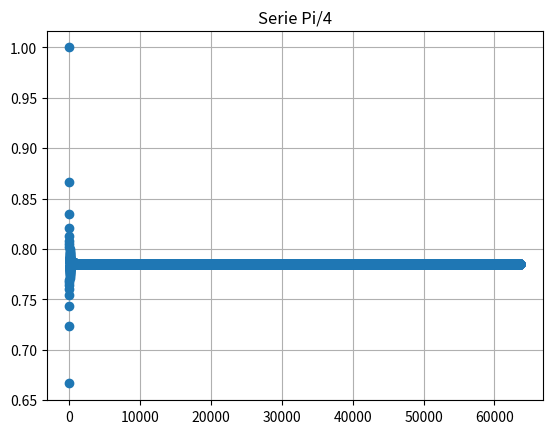

The script that saved this image:
import math
import matplotlib.pyplot as plt

def pi_cuarto_while_2(tol):
  s = 0
  i = 0
  l = []
  term = 0
  eps = 1
  s_ant = 0

  while 1:

    if i % 2:
      signo=-1
    else:
      signo=1
      
    term = signo*(1/(2*i+1))
    s +=term
    ##print(s)
    l.append(s)

    if i > 0:
      eps = abs(s_ant - s) / s_ant

    if eps < tol:
      break

    s_ant = s
    i+=1

  return s,l


s3,l3 = (pi_cuarto_while_2(1e-5))

plt.plot( l3, 'o')
plt.title('Serie Pi/4')
plt.grid(True)

print(f"El valor es {s3}")
print(f"La cantidad de terminos son: {len(l3)}")
print("Los terminos son:")
print(l3)